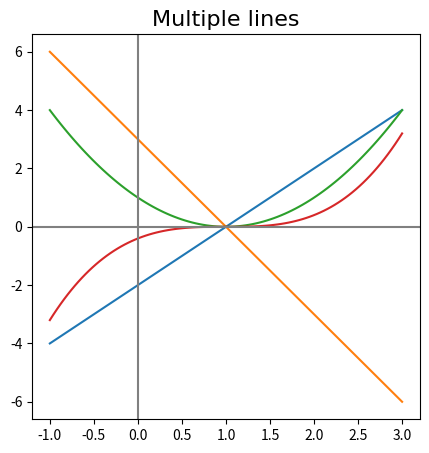

Recreate this plot in Python.
from pathlib import Path
import numpy as np
import matplotlib.pyplot as plt


def plot_line_graph(title, equations, min_x, max_x):
    """Plots line graphs of given equations.

    Args:
        title (str): The title of the graph.
        equations (list of str): A list of strings representing the equations to be plotted.
        min_x (int): The minimum value of x to plot.
        max_x (int): The maximum value of x to plot.
        
    Returns:
        None
    """
    # Size the Graph
    fig = plt.figure(figsize=(5,5), dpi=100)
    # Define the range of x values
    x = np.linspace(min_x, max_x, 100)
    # plot each equation
    for equation in equations:
        # Calculate the corresponding y values
        y = eval(equation)
        # Plot the line graph
        plt.plot(x, y)
    # Add a x, y axis lines through the origin
    plt.axhline(0, color="gray", linestyle="-")
    plt.axvline(0, color="gray", linestyle="-")
    # Add a title (specify font parameters with fontdict)
    plt.title(title, fontdict={"fontname": "Lucida Sans", "fontsize": 16})
    # Show plot
    plt.show()


def main():
    plot_line_graph("Multiple lines", ["2 * x - 2", "-3 * x + 3", "(x-1)**2", "0.4*(x-1)**3"], -1, 3)


if __name__ == '__main__':
    main()
